Run: headless pygame with SDL's dummy video driver; simulated clock (each Clock.tick advances the game by its frame time, no real sleeping); random seed 0; keys injected as events and as key.get_pressed() state; no mouse input.
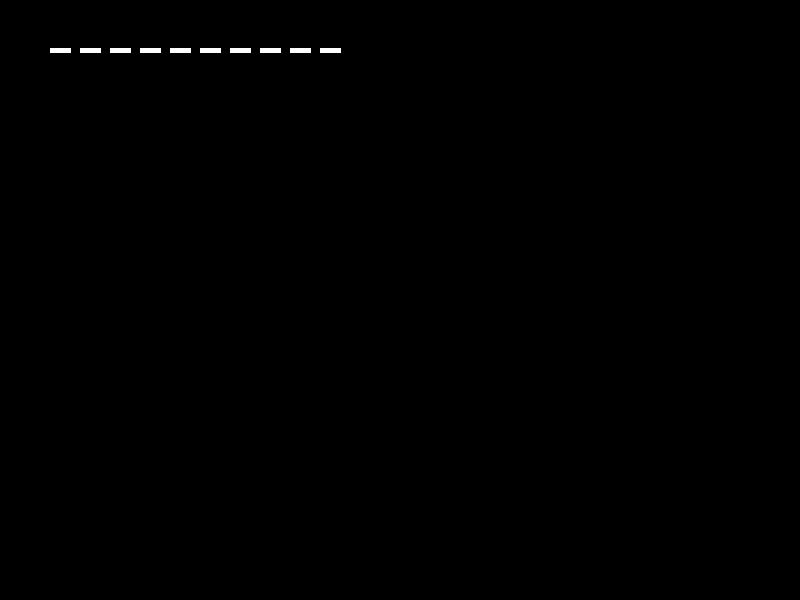
Frame 1 of 4 · flips 1–60 · no input
Frame 2 of 4 · flips 61–180 · tapped SPACE, RETURN · held RIGHT (→), D · screen unchanged from frame 1, image omitted
Frame 3 of 4 · flips 181–300 · held DOWN (↓), S · screen unchanged from frame 2, image omitted
Frame 4 of 4 · flips 301–420 · held LEFT (←), A, UP (↑), W · screen unchanged from frame 3, image omitted

The pygame program that drew these frames:

import pygame
import sys

# Pygame 초기화
pygame.init()

# 화면 크기 설정
screen_width = 800
screen_height = 600
screen = pygame.display.set_mode((screen_width, screen_height))

# 색상 정의
WHITE = (255, 255, 255)
BLACK = (0, 0, 0)

# FPS 설정
clock = pygame.time.Clock()

# 점선의 길이와 간격 설정
dash_length = 20
gap_length = 10

# 게임 루프
running = True
while running:
    for event in pygame.event.get():
        if event.type == pygame.QUIT:
            running = False

    # 화면을 검정색으로 채움
    screen.fill(BLACK)

    # 점선을 반복해서 그림 (50, 50)부터 (350, 50)까지 점선
    for x in range(50, 350, dash_length + gap_length):
        pygame.draw.line(screen, WHITE, (x, 50), (x + dash_length, 50), 5)

    # 화면 업데이트
    pygame.display.update()

    # 초당 프레임 설정
    clock.tick(60)

# Pygame 종료
pygame.quit()
sys.exit()
